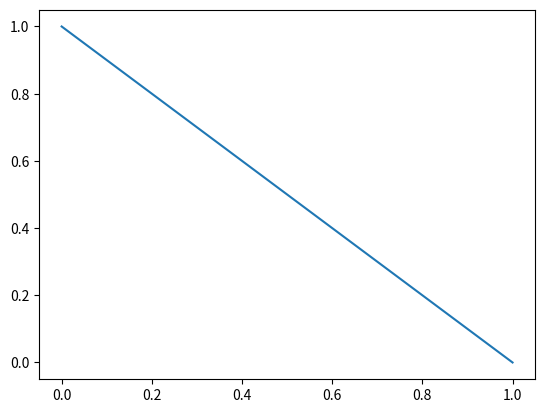
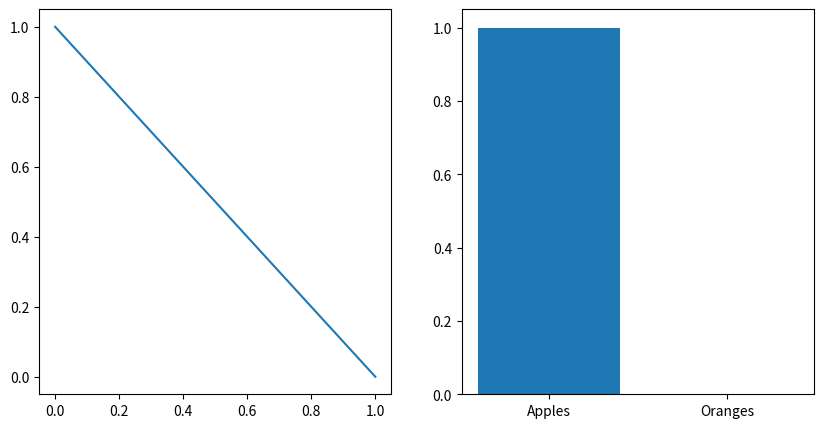

The matplotlib source for these figures, in order: (Note: this script raises an exception after producing the figures.)
import matplotlib.pyplot as plt

# Create a simple plot
plt.plot([0,1], [1,0])
# Save the plot as a jpg named "single.jpg" using plt.savefig 
plt.savefig("single.jpg")

import matplotlib.pyplot as plt

# The next few lines creates a directory called "sample results"
# Don't worry too much about how this works, it's just to make sure there is a directory for the example
import os
if not os.path.exists("sample_results"):
    os.makedirs("sample_results")

# Create a simple subfig plot
fig, axs = plt.subplots(1, 2, figsize = (10,5))
axs[0].plot([0,1], [1,0])
axs[1].bar(["Apples", "Oranges"], [1, 0])

# Save the resulting firgure as a png named "multiple.png" in the folder "sample_results"
fig.savefig("sample_results/multiple.png")

import matplotlib.pyplot as plt

fig1, ax1 = plt.subplots()
fig2, ax2 = plt.subplots()

print(type(axs1))

ax1.plot([0, 1], [10, 10])
ax2.bar(["red", "yellow"], [10, 11])

fig1.savefig("figure1.pdf")
fig2.savefig("figure2.pdf")